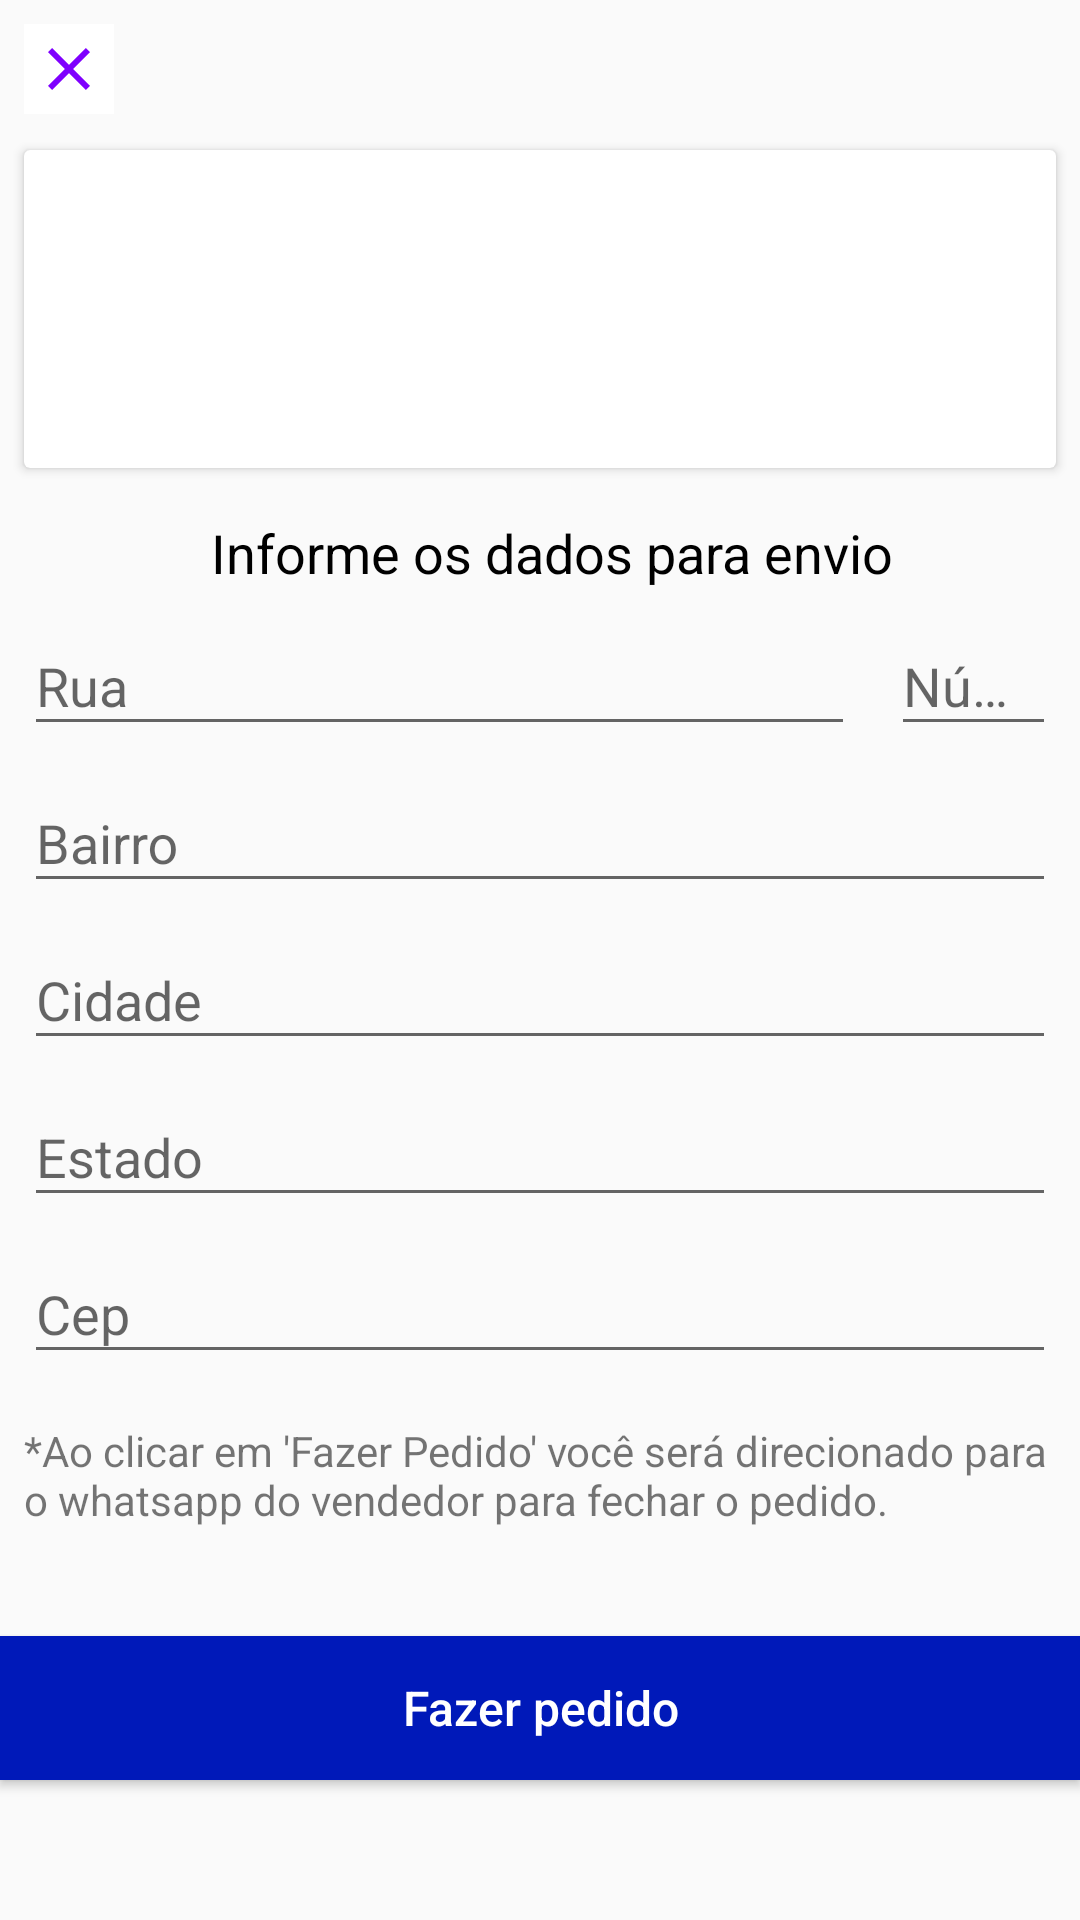

This screen was rendered from an Android layout file. Write that file and the resources it references.
<!-- AndroidManifest.xml: application theme Theme.AppCompat.Light -->
<!-- res/layout/send_request_product_fragment.xml -->
<?xml version="1.0" encoding="utf-8"?>
<androidx.constraintlayout.widget.ConstraintLayout xmlns:android="http://schemas.android.com/apk/res/android"
    xmlns:app="http://schemas.android.com/apk/res-auto"
    xmlns:tools="http://schemas.android.com/tools"
    android:layout_width="match_parent"
    android:layout_height="wrap_content">

    <androidx.cardview.widget.CardView
        android:id="@+id/cardView"
        android:layout_width="0dp"
        android:layout_height="wrap_content"
        android:layout_marginTop="12dp"
        android:layout_marginEnd="8dp"
        android:elevation="12dp"
        app:layout_constraintEnd_toEndOf="parent"
        app:layout_constraintStart_toStartOf="@+id/close_send_request_product"
        app:layout_constraintTop_toBottomOf="@+id/close_send_request_product">

        <androidx.constraintlayout.widget.ConstraintLayout
            android:layout_width="match_parent"
            android:layout_height="wrap_content"
            android:padding="8dp">

            <ImageView
                android:id="@+id/img_preview_request_product"
                android:layout_width="90dp"
                android:layout_height="90dp"
                app:layout_constraintStart_toStartOf="parent"
                app:layout_constraintTop_toTopOf="parent" />

            <TextView
                android:id="@+id/tv_name_product"
                android:layout_width="wrap_content"
                android:layout_height="wrap_content"
                android:layout_marginStart="18dp"
                android:textColor="@color/black"
                android:textSize="18sp"
                app:layout_constraintStart_toEndOf="@+id/img_preview_request_product"
                app:layout_constraintTop_toTopOf="@+id/img_preview_request_product"
                tools:text="Iphone 12 Ex" />

            <TextView
                android:id="@+id/tv_value_product"
                android:layout_width="0dp"
                android:layout_height="wrap_content"
                android:layout_marginTop="8dp"
                android:textColor="@color/dark_green"
                android:textSize="16sp"
                android:textStyle="bold"
                app:layout_constraintEnd_toEndOf="parent"
                app:layout_constraintStart_toStartOf="@+id/tv_name_product"
                app:layout_constraintTop_toBottomOf="@+id/tv_name_product"
                tools:text="R$ 1200,00" />

        </androidx.constraintlayout.widget.ConstraintLayout>
    </androidx.cardview.widget.CardView>


    <ImageButton
        android:id="@+id/close_send_request_product"
        android:layout_width="30dp"
        android:layout_height="30dp"
        android:layout_marginStart="8dp"
        android:layout_marginTop="8dp"
        android:background="@android:color/white"
        android:src="@drawable/ic_close"
        app:layout_constraintStart_toStartOf="parent"
        app:layout_constraintTop_toTopOf="parent" />

    <TextView
        android:id="@+id/textView"
        android:layout_width="wrap_content"
        android:layout_height="wrap_content"
        android:layout_marginTop="16dp"
        android:text="Informe os dados para envio"
        android:textColor="@color/black"
        android:textSize="18sp"
        app:layout_constraintEnd_toEndOf="parent"
        app:layout_constraintStart_toStartOf="@+id/close_send_request_product"
        app:layout_constraintTop_toBottomOf="@+id/cardView" />

    <LinearLayout
        android:id="@+id/linearLayout2"
        android:layout_width="match_parent"
        android:layout_height="wrap_content"
        android:orientation="vertical"
        android:paddingStart="8dp"
        android:paddingEnd="8dp"
        android:paddingBottom="36dp"
        app:layout_constraintEnd_toEndOf="parent"
        app:layout_constraintStart_toStartOf="parent"
        app:layout_constraintTop_toBottomOf="@+id/textView">

        <androidx.constraintlayout.widget.ConstraintLayout
            android:layout_width="match_parent"
            android:layout_height="wrap_content">

            <androidx.constraintlayout.widget.Guideline
                android:id="@+id/guideline9"
                android:layout_width="wrap_content"
                android:layout_height="wrap_content"
                android:orientation="vertical"
                app:layout_constraintGuide_begin="277dp" />

            <com.google.android.material.textfield.TextInputLayout
                android:id="@+id/textInputLayout2"
                android:layout_width="0dp"
                android:layout_height="wrap_content"
                app:layout_constraintBottom_toBottomOf="parent"
                app:layout_constraintEnd_toStartOf="@+id/guideline9"
                app:layout_constraintStart_toStartOf="parent"
                app:layout_constraintTop_toTopOf="parent">

                <com.google.android.material.textfield.TextInputEditText
                    android:id="@+id/ed_street"
                    android:layout_width="match_parent"
                    android:layout_height="wrap_content"
                    android:hint="Rua"
                    android:inputType="textAutoComplete" />

            </com.google.android.material.textfield.TextInputLayout>

            <com.google.android.material.textfield.TextInputLayout
                android:id="@+id/textInputLayout3"
                android:layout_width="0dp"
                android:layout_height="wrap_content"
                android:layout_marginStart="12dp"
                app:layout_constraintBottom_toBottomOf="parent"
                app:layout_constraintEnd_toEndOf="parent"
                app:layout_constraintStart_toStartOf="@+id/guideline9"
                app:layout_constraintTop_toTopOf="parent">

                <com.google.android.material.textfield.TextInputEditText
                    android:id="@+id/ed_number"
                    android:layout_width="match_parent"
                    android:layout_height="wrap_content"
                    android:hint="Número"
                    android:inputType="textAutoComplete" />

            </com.google.android.material.textfield.TextInputLayout>
        </androidx.constraintlayout.widget.ConstraintLayout>

        <com.google.android.material.textfield.TextInputLayout
            android:id="@+id/textInputLayout4"
            android:layout_width="match_parent"
            android:layout_height="wrap_content"
            app:layout_constraintBottom_toBottomOf="parent"
            app:layout_constraintEnd_toEndOf="parent"
            app:layout_constraintStart_toStartOf="@+id/guideline9"
            app:layout_constraintTop_toTopOf="parent">

            <com.google.android.material.textfield.TextInputEditText
                android:id="@+id/ed_bairro"
                android:layout_width="match_parent"
                android:layout_height="wrap_content"
                android:hint="Bairro"
                android:inputType="textAutoComplete" />

        </com.google.android.material.textfield.TextInputLayout>

        <com.google.android.material.textfield.TextInputLayout
            android:id="@+id/textInputLayout5"
            android:layout_width="match_parent"
            android:layout_height="wrap_content"
            app:layout_constraintBottom_toBottomOf="parent"
            app:layout_constraintEnd_toEndOf="parent"
            app:layout_constraintStart_toStartOf="@+id/guideline9"
            app:layout_constraintTop_toTopOf="parent">

            <com.google.android.material.textfield.TextInputEditText
                android:id="@+id/ed_cidade"
                android:layout_width="match_parent"
                android:layout_height="wrap_content"
                android:hint="Cidade"
                android:inputType="textAutoComplete" />

        </com.google.android.material.textfield.TextInputLayout>

        <com.google.android.material.textfield.TextInputLayout
            android:id="@+id/textInputLayout6"
            android:layout_width="match_parent"
            android:layout_height="wrap_content"
            app:layout_constraintBottom_toBottomOf="parent"
            app:layout_constraintEnd_toEndOf="parent"
            app:layout_constraintStart_toStartOf="@+id/guideline9"
            app:layout_constraintTop_toTopOf="parent">

            <com.google.android.material.textfield.TextInputEditText
                android:id="@+id/ed_estado"
                android:layout_width="match_parent"
                android:layout_height="wrap_content"
                android:hint="Estado"
                android:inputType="textAutoComplete" />

        </com.google.android.material.textfield.TextInputLayout>

        <com.google.android.material.textfield.TextInputLayout
            android:id="@+id/textInputLayout8"
            android:layout_width="match_parent"
            android:layout_height="wrap_content"
            app:layout_constraintBottom_toBottomOf="parent"
            app:layout_constraintEnd_toEndOf="parent"
            app:layout_constraintStart_toStartOf="@+id/guideline9"
            app:layout_constraintTop_toTopOf="parent">

            <com.google.android.material.textfield.TextInputEditText
                android:id="@+id/ed_cep"
                android:layout_width="match_parent"
                android:layout_height="wrap_content"
                android:hint="Cep"
                android:inputType="textAutoComplete" />

        </com.google.android.material.textfield.TextInputLayout>

        <TextView
            android:layout_width="wrap_content"
            android:layout_height="wrap_content"
            android:layout_marginTop="16dp"
            android:text="*Ao clicar em 'Fazer Pedido' você será direcionado para o whatsapp do vendedor para fechar o pedido." />

    </LinearLayout>

    <Button
        android:id="@+id/bt_finish_request"
        android:layout_width="match_parent"
        android:layout_height="wrap_content"
        android:background="@color/dark_blue"
        android:text="Fazer pedido"
        android:textAllCaps="false"
        android:textColor="@color/white"
        android:textSize="16sp"
        app:layout_constraintEnd_toEndOf="parent"
        app:layout_constraintStart_toStartOf="parent"
        app:layout_constraintTop_toBottomOf="@+id/linearLayout2" />

</androidx.constraintlayout.widget.ConstraintLayout>
<!-- resources referenced by this layout -->
<resources>
  <color name="black">#FF000000</color>
  <color name="dark_blue">#0019B9</color>
  <color name="dark_green">#0a5a0a</color>
  <color name="white">#FFFFFFFF</color>
  <!-- drawable ic_close (drawable) -->
  <vector android:height="24dp" android:tint="#7F00FE"
      android:viewportHeight="24" android:viewportWidth="24"
      android:width="24dp" xmlns:android="http://schemas.android.com/apk/res/android">
      <path android:fillColor="@android:color/white" android:pathData="M19,6.41L17.59,5 12,10.59 6.41,5 5,6.41 10.59,12 5,17.59 6.41,19 12,13.41 17.59,19 19,17.59 13.41,12z"/>
  </vector>
</resources>
